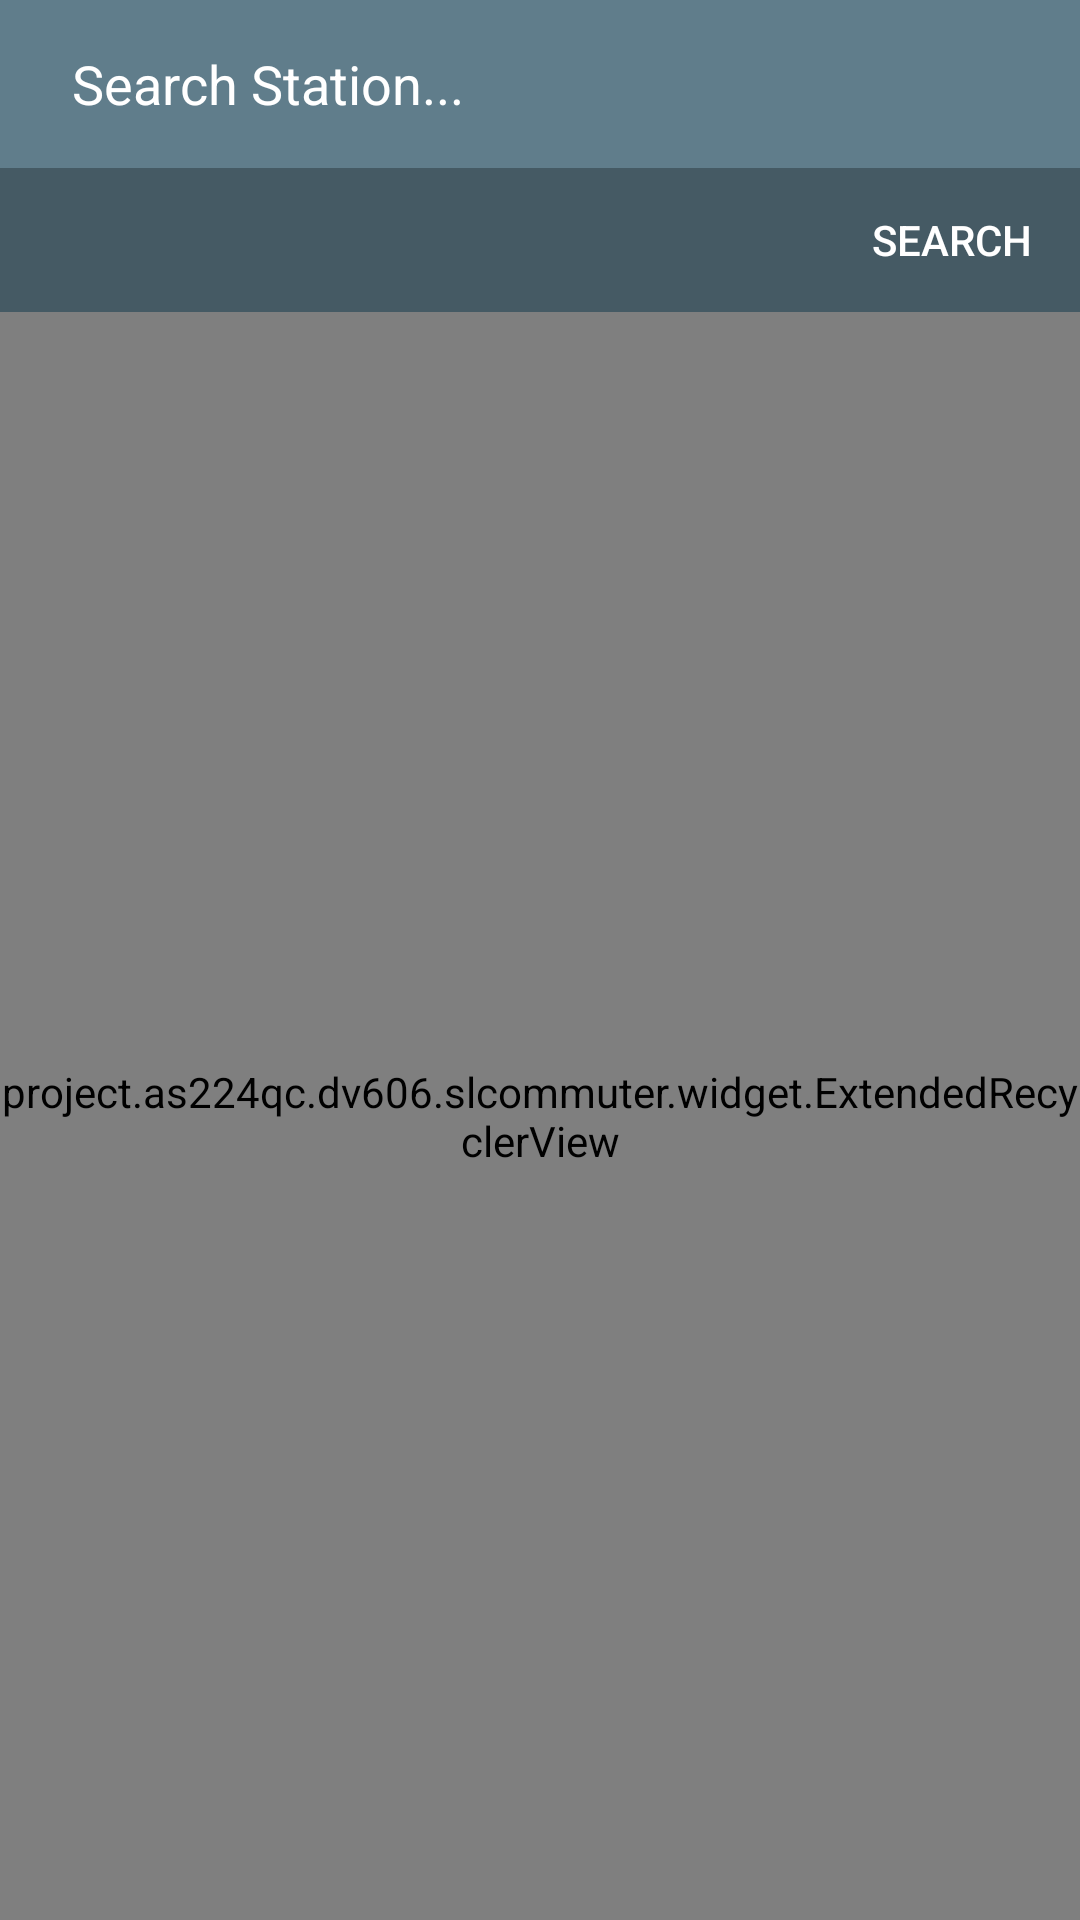

Here is an Android app screen rendered from its layout file. Give the layout XML and the strings, colors and styles it references.
<!-- AndroidManifest.xml: application theme AppTheme -->
<!-- res/layout/fragment_time_table.xml -->
<?xml version="1.0" encoding="utf-8"?>
<LinearLayout xmlns:android="http://schemas.android.com/apk/res/android"
    android:layout_width="match_parent"
    android:layout_height="match_parent"
    android:orientation="vertical">

    <LinearLayout
        android:layout_width="match_parent"
        android:layout_height="wrap_content"
        android:background="@color/colorPrimary"
        android:orientation="vertical">

        <EditText
            android:id="@+id/searchBar"
            style="@style/material_edittext_dense"
            android:layout_marginBottom="8dp"
            android:layout_marginLeft="@dimen/default_margin"
            android:layout_marginRight="@dimen/default_margin"
            android:layout_marginTop="8dp"
            android:drawableLeft="@drawable/ic_location_on_white_18dp"
            android:focusable="false"
            android:hint="@string/hint_search_station" />

        <TextView
            android:id="@+id/searchButton"
            android:layout_width="match_parent"
            android:layout_height="48dp"
            android:background="@color/colorPrimaryDark"
            android:fontFamily="@string/font.regular.medium"
            android:gravity="right|center_vertical"
            android:paddingRight="@dimen/default_margin"
            android:text="@string/search"
            android:textAllCaps="true"
            android:textColor="@android:color/white" />

    </LinearLayout>

    <FrameLayout
        android:layout_width="match_parent"
        android:layout_height="match_parent">

        <project.as224qc.dv606.slcommuter.widget.ExtendedRecyclerView
            android:id="@+id/recyclerview"
            android:layout_width="match_parent"
            android:layout_height="match_parent" />

        <ViewStub
            android:id="@+id/viewStub"
            android:layout_width="match_parent"
            android:layout_height="match_parent"
            android:layout="@layout/empty_state" />

    </FrameLayout>

</LinearLayout>
<!-- res/layout/empty_state.xml (included above) -->
<?xml version="1.0" encoding="utf-8"?>
<FrameLayout xmlns:android="http://schemas.android.com/apk/res/android"
    xmlns:tools="http://schemas.android.com/tools"
    android:layout_width="match_parent"
    android:layout_height="match_parent">

    <RelativeLayout
        android:id="@+id/loadingEmptyState"
        android:layout_width="match_parent"
        android:layout_height="match_parent">

        <ProgressBar
            android:id="@+id/emptyStateProgressBar"
            android:layout_width="wrap_content"
            android:layout_height="wrap_content"
            android:layout_centerHorizontal="true"
            android:layout_centerVertical="true"
            android:layout_gravity="center" />

    </RelativeLayout>

    <RelativeLayout
        android:id="@+id/normalEmptyState"
        android:layout_width="match_parent"
        android:layout_height="match_parent"
        android:alpha="0"
        android:visibility="gone">

        <LinearLayout
            android:id="@+id/linearLayout"
            android:layout_width="wrap_content"
            android:layout_height="wrap_content"
            android:layout_centerHorizontal="true"
            android:layout_centerVertical="true"
            android:orientation="vertical">

            <ImageView
                android:id="@+id/emptyStateImageView"
                android:layout_width="wrap_content"
                android:layout_height="wrap_content"
                android:layout_gravity="center_horizontal"
                android:minHeight="50dp"
                android:minWidth="50dp" />

            <TextView
                android:id="@+id/emptyStateText"
                android:layout_width="wrap_content"
                android:layout_height="wrap_content"
                android:layout_gravity="center_horizontal"
                android:layout_marginTop="24dp"
                android:fontFamily="@string/font.regular.condensed"
                android:fontFeatureSettings="smcp"
                android:gravity="center"
                android:textColor="@color/grey"
                android:textSize="18dp"
                tools:text="Test" />

        </LinearLayout>

    </RelativeLayout>

</FrameLayout>
<!-- resources referenced by this layout -->
<resources>
  <color name="colorPrimary">#607d8b</color>
  <color name="colorPrimaryDark">#455a64</color>
  <color name="grey">#6d6d6d</color>
  <dimen name="default_margin">16dp</dimen>
  <string name="font.regular.condensed">sans-serif-condensed</string>
  <string name="font.regular.medium">sans-serif-medium</string>
  <string name="hint_search_station">Search Station...</string>
  <string name="search">Search</string>
  <style name="material_edittext_dense" parent="material_edittext_parent">
          <item name="android:layout_height">40dp</item>
      </style>
  <style name="AppTheme" parent="Theme.AppCompat.Light.NoActionBar">
          
          <item name="colorPrimary">@color/colorPrimary</item>
          <item name="colorPrimaryDark">@color/colorPrimaryDark</item>
          <item name="colorAccent">@color/colorAccent</item>
      </style>
  <style name="material_edittext_parent" parent="@android:style/Widget.EditText">
          <item name="android:layout_width">match_parent</item>
          <item name="android:drawablePadding">8dp</item>
          <item name="android:paddingLeft">8dp</item>
          <item name="android:background">@drawable/shape_rounded_rectangle</item>
          <item name="android:textColor">@android:color/white</item>
          <item name="android:textColorHint">@android:color/white</item>
          <item name="android:lines">1</item>
      </style>
  <color name="colorAccent">#b0bec5</color>
</resources>
